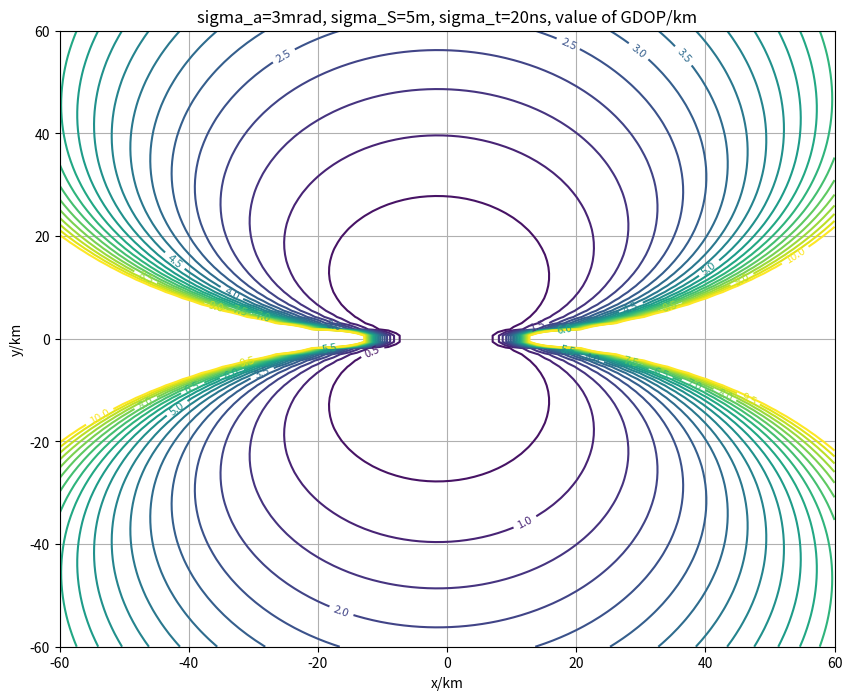
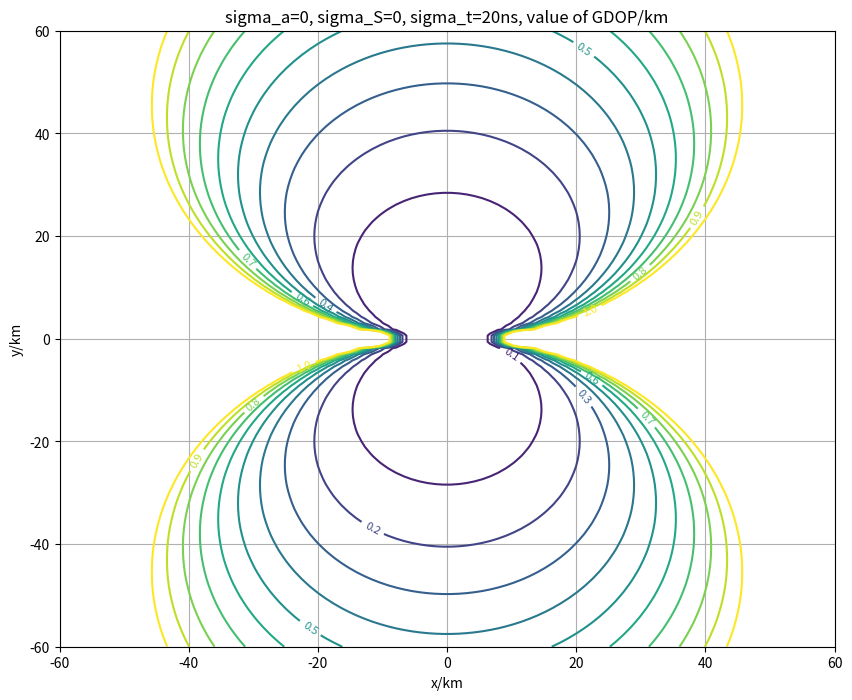
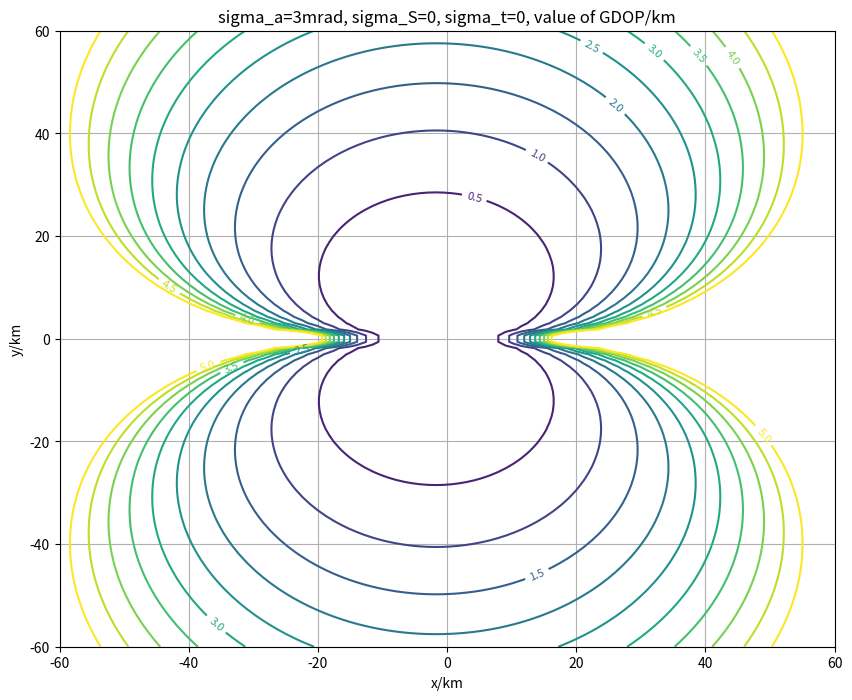
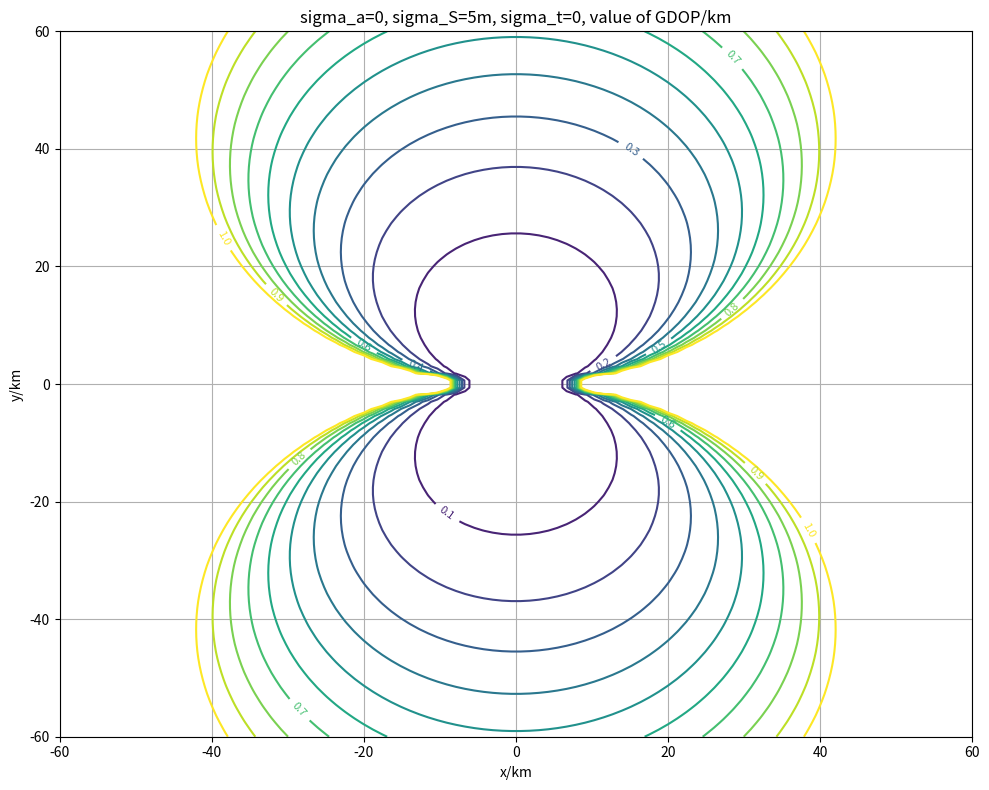

These figures' Python source, in order:
#!/usr/bin/env python3
# -*- coding: utf-8 -*-
"""
Created on Wed Oct  8 21:22:47 2025

[redacted]
"""

import numpy as np
import matplotlib.pyplot as plt
from scipy.linalg import pinv

def doa_tdoa_param(S0, S1, X):
    """计算DOA和TDOA参数"""
    c = 3e8
    r0 = np.sqrt((X[0] - S0[0])**2 + (X[1] - S0[1])**2)
    r1 = np.sqrt((X[0] - S1[0])**2 + (X[1] - S1[1])**2)
    delta_t = (r1 - r0) / c
    tan0 = (X[1] - S0[1]) / (X[0] - S0[0])
    tan1 = (X[1] - S1[1]) / (X[0] - S1[0])
    return delta_t, tan0, tan1

def doa_tdoa_gdop(S0, S1, X, sigma_angle, sigma_S, sigma_t):
    """计算GDOP值"""
    x, y = X[0], X[1]
    x0, y0 = S0[0], S0[1]
    x1, y1 = S1[0], S1[1]
    c = 3e8
    sigma_r = c * sigma_t

    r1 = np.sqrt((x - x1)**2 + (y - y1)**2)
    r0 = np.sqrt((x - x0)**2 + (y - y0)**2)

    sin0 = (y - y0) / r0
    cos0 = (x - x0) / r0

    # 构建矩阵
    C = np.array([
        [-sin0**2 / (y - y0), cos0**2 / (x - x0)],
        [(x - x1)/r1 - (x - x0)/r0, (y - y1)/r1 - (y - y0)/r0]
    ])

    U = np.array([
        [sin0**2 / (y - y0), -cos0**2 / (x - x0)],
        [(x - x0)/r0, (y - y0)/r0]
    ])

    W = np.array([
        [0, 0],
        [(x - x1)/r1, (y - y1)/r1]
    ])

    # 协方差矩阵
    Rv = np.array([
        [sigma_angle**2, 0],
        [0, sigma_r**2]
    ])

    Rs = np.array([
        [sigma_S**2, 0],
        [0, sigma_S**2]
    ])

    # 计算GDOP
    C_pinv = pinv(C)
    Pdx = C_pinv @ (Rv + U @ Rs @ U.T + W @ Rs @ W.T) @ C_pinv.T
    gdop = np.sqrt(Pdx[0, 0] + Pdx[1, 1])

    return gdop

# 第一部分
S0 = np.array([-5, 0]) * 1e3
S1 = np.array([5, 0]) * 1e3
sigma_angle = 3e-3
sigma_S = 5
sigma_t = 20e-9

N = 100
M = 60e3
x = np.linspace(-M, M, N)
y = np.linspace(-M, M, N)
gdop = np.zeros((N, N))

for i in range(N):
    for j in range(N):
        X = [x[i], y[j]]
        gdop[j, i] = doa_tdoa_gdop(S0, S1, X, sigma_angle, sigma_S, sigma_t) / 1000

plt.figure(1, figsize=(10, 8))
contour = plt.contour(x/1000, y/1000, gdop, levels=np.arange(0, 10.5, 0.5))
plt.clabel(contour, inline=True, fontsize=8)
plt.xlabel('x/km')
plt.ylabel('y/km')
plt.title('sigma_a=3mrad, sigma_S=5m, sigma_t=20ns, value of GDOP/km')
plt.grid(True)

# 第二部分
S0 = np.array([-5, 0]) * 1e3
S1 = np.array([5, 0]) * 1e3
sigma_angle = 0
sigma_S = 0
sigma_t = 20e-9

gdop = np.zeros((N, N))
for i in range(N):
    for j in range(N):
        X = [x[i], y[j]]
        gdop[j, i] = doa_tdoa_gdop(S0, S1, X, sigma_angle, sigma_S, sigma_t) / 1000

plt.figure(2, figsize=(10, 8))
contour = plt.contour(x/1000, y/1000, gdop, levels=np.arange(0, 1.1, 0.1))
plt.clabel(contour, inline=True, fontsize=8)
plt.xlabel('x/km')
plt.ylabel('y/km')
plt.title('sigma_a=0, sigma_S=0, sigma_t=20ns, value of GDOP/km')
plt.grid(True)

# 第三部分
S0 = np.array([-5, 0]) * 1e3
S1 = np.array([5, 0]) * 1e3
sigma_angle = 3e-3
sigma_S = 0
sigma_t = 0

gdop = np.zeros((N, N))
for i in range(N):
    for j in range(N):
        X = [x[i], y[j]]
        gdop[j, i] = doa_tdoa_gdop(S0, S1, X, sigma_angle, sigma_S, sigma_t) / 1000

plt.figure(3, figsize=(10, 8))
contour = plt.contour(x/1000, y/1000, gdop, levels=np.arange(0, 5.5, 0.5))
plt.clabel(contour, inline=True, fontsize=8)
plt.xlabel('x/km')
plt.ylabel('y/km')
plt.title('sigma_a=3mrad, sigma_S=0, sigma_t=0, value of GDOP/km')
plt.grid(True)

# 第四部分
S0 = np.array([-5, 0]) * 1e3
S1 = np.array([5, 0]) * 1e3
sigma_angle = 0
sigma_S = 5
sigma_t = 0

gdop = np.zeros((N, N))
for i in range(N):
    for j in range(N):
        X = [x[i], y[j]]
        gdop[j, i] = doa_tdoa_gdop(S0, S1, X, sigma_angle, sigma_S, sigma_t) / 1000

plt.figure(4, figsize=(10, 8))
contour = plt.contour(x/1000, y/1000, gdop, levels=np.arange(0, 1.1, 0.1))
plt.clabel(contour, inline=True, fontsize=8)
plt.xlabel('x/km')
plt.ylabel('y/km')
plt.title('sigma_a=0, sigma_S=5m, sigma_t=0, value of GDOP/km')
plt.grid(True)

plt.tight_layout()
plt.show()
